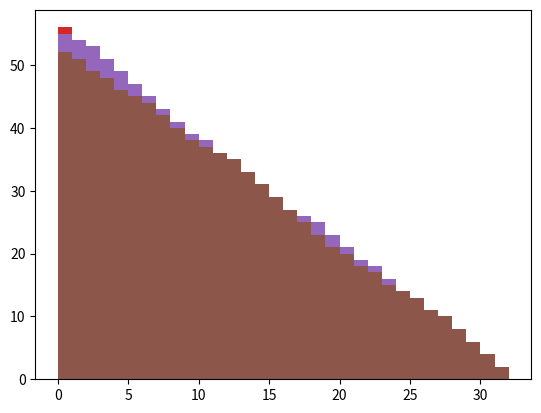

Write Python code to recreate this figure.
"""
First attempt at implementation of the Oslo model, 22/1/2020
-Alternative using OOP
[redacted]
"""
import numpy as np
from random import choice
from random import random
import copy
import matplotlib.pyplot as plt

class Datalog:
    """
    Object class to save all iterations of the ricepile in arrays which can later be 
    accessed. Needs pile dimension L and threshold selection probability p to instantiate.

    Methods:
    add(newHeights, newGrads, newTholds) - appends the provided height, gradient and threshold 
                                           arrays to the object.
    getSnapshot(n)                       - returns a tuple of arrays containing values of heights, 
                                           gradients and thresholds for the pile after drive n.
    getFullHist()                        - returns tuple of arrays containing all snapshots.
    """
    def __init__(self, L, p):
        self.L = L
        self.p = p
        self.heightsLog = []
        self.gradsLog = []
        self.tholdsLog = []

    def add(self, newHeights, newGrads, newTholds):
        """
        Adds new data to class attributes.
        """
        self.heightsLog.append(copy.copy(newHeights))
        self.gradsLog.append(copy.copy(newGrads))
        self.tholdsLog.append(copy.copy(newTholds))

    def getSnapshot(self, n):
        """
        Returns the nth instance of the datalog - i.e, a snapshot of the pile after drive n.
        """

        if type(n) is not int:
            raise TypeError("n parameter must be an integer.")
        return (self.heightsLog[n],self.gradsLog[n],self.tholdsLog[n])
    
    def getFullHist(self):
        """
        Returns all class attributes in full.
        """
        return (self.heightsLog, self.gradsLog, self.tholdsLog)

    def getNumGrains(self, n):
        """
        Returns number of grains in the system at any one time.
        """
        return sum(self.heightsLog[n])

    def getHeightAvg(self, n):
        """
        Returns average pile height for n most recent drives.
        """
        return np.mean([self.heightsLog[-i][0] for i in range(0, n)])



class Oslo:
    @staticmethod    
    def thold_gen(p):
        """
        Generates a new threshold value for a given site. Can be called at
        initialisation or relaxation. Parameter p is the probability a site
        gets a threshold value of 1. A threshold value of 2 has an associated 
        probability of (1-p).
        """
        thold_vals = [1,2]
        z_th = np.random.choice(thold_vals, p = [p, 1-p])
        return z_th

    def __init__(self, L, p):
        # Check arguments are valid
        L = int(L)
        if type(p) is not float:
            raise TypeError("Argument p must be of type float")
        if (p<0) or (p>1):
            raise Exception("Argument p must be a valid probability 0 <= p <= 1")

        self.L = L                                      # Size of system
        self.p = p                                      # Prob of choosing z_th = 1 at relaxation
        self.exitNum = 0  
        self.exitArray = []                             # Number of grains out of system
        self.N = 0                                      # Number of grains added to system
        self.dataLog = Datalog(self.L, self.p)          # Instance of datalog

        # Initialise pile with empty sites
        self.pile = np.zeros(L) 
        # Define gradients from i = 0 to L-1
        self.z = [i-j for i, j in zip(self.pile, self.pile[1:])]
        # Add i=L gradient (0 at initialisation)
        self.z.append(0)
        self.z_th = [self.thold_gen(self.p) for _ in range(0, self.L)]

    def update_z(self):
        """
        Changes values of gradient after a drive/relaxation.
        """
        self.z = [i-j for i, j in zip(self.pile, self.pile[1:])]
        # Gradient of last site is simply its height
        self.z.append(self.pile[-1])

    def drive(self):
        """
        Adds a 'grain' to the leftmost site of the pile.
        """
        self.pile[0] += 1
        self.N += 1
        self.update_z()

    def relax(self):
        """
        Relaxes the pile after a drive has been performed. Iterates
        through the pile checking the gradient at each site. If the gradient
        is greater than the threshold, the grain topples to the next site
        and the surrounding gradients are altered. This continues until the
        whole pile has been checked without needing to perform a relaxation.
        """
        completePass = False
        exited = 0
        while completePass == False:
            # Counts how many sites have been evaluated without
            # a relaxation needed.
            noRelax = 0
            # Loop through all sites
            for i, _z in enumerate(self.z):
                # Check if site has gradient > threshold
                relax = bool(_z>self.z_th[i])
                # Check if loop is at beginning or end
                A = bool(i == 0)
                B = bool(i == self.L-1)
                
                if relax:
                    # If a relaxation is needed, reset to 0.
                    noRelax = 0
                    # Remove grain from site
                    self.pile[i] -= 1
                    # Check if site is first or last and apply
                    # relaxation algorithm accordingly
                    if A:
                        self.z[i] -=2
                        self.z[i+1] += 1
                        # Add grain to next site
                        self.pile[i+1] += 1
                    elif B:
                        self.z[i] -= 1
                        self.z[i-1] += 1
                        # Increase count of grains leaving system
                        self.exitNum += 1
                        exited += 1
                    else:
                        self.z[i] -= 2
                        self.z[i+1] += 1
                        self.z[i-1] += 1
                        # Add grain to next site
                        self.pile[i+1] += 1

                    # Choose new threshold slope value
                    self.z_th[i] = self.thold_gen(self.p)

                else:
                    noRelax += 1
            
                if noRelax == self.L - 1:
                    # Exit loop if a complete pass through all sites has
                    # been made without a relaxation.
                    completePass = True
        self.exitArray.append(exited)
        self.dataLog.add(self.pile, self.z, self.z_th)

    def addGrain(self):
        self.drive()
        self.relax()
        return  None

    def steadyStateCheck(self, count):
        """
        Checks ratio of outgoing grains to input grains. If ratio is ~1,
        then system is in steady state.
        """
        if self.N < count:
            return False
        else:
            grainsOut = sum(self.exitArray[-count:])
            precision = 0.9    # Approx steady state threshold value 
            if grainsOut/count >= precision:  
                return True
            else:
                return False

    def returnpile(self):
        return self.pile
    def returngrad(self):
        return self.z
    def returnthold(self):
        return self.z_th
    def returnexited(self, count):
        return self.exitArray[-count:]
    def returnLog(self):
        return self.dataLog


### TO DO ###
#   - Figure out animations
#   - Define func in Datalog that animates using elements in heights.

L = 32
p=0.5
pile = Oslo(L, p)
a = 0
r = pile.steadyStateCheck(1000)
while r == False:
    pile.drive()
    pile.relax()
    r = pile.steadyStateCheck(1000)

pileLog = pile.returnLog()
h, z, z_th = pileLog.getSnapshot(-1)
print(pileLog.getHeightAvg(250))
L_axis = [i for i in range(0, L)]
plt.bar(L_axis, pile.returnpile(), width = 1, align = 'edge')
plt.show()

j = 0
while j < 5:
    pile.drive()
    pile.relax()
    plt.bar(L_axis, pile.returnpile(), width = 1, align = 'edge')
    j += 1
pileLog = pile.returnLog()



